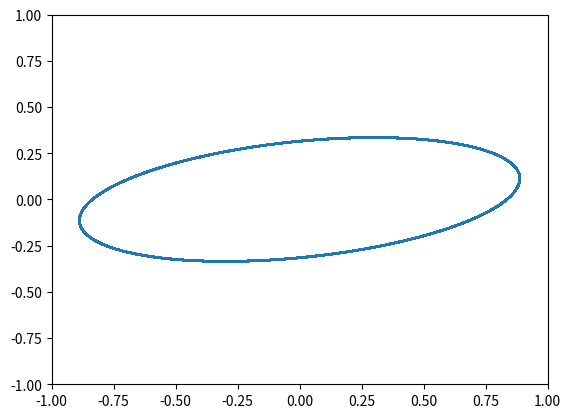

The matplotlib source for this figure:
import numpy as np
from matplotlib import pyplot as plt
x = np.arange(0, 1000, 0.01)
y = np.sin(x)
z = 0.7*np.cos(x)
alpha = 0.7
yp = y*np.cos(alpha)-z*np.sin(alpha)
zp = y*np.sin(alpha)+z*np.cos(alpha)
plt.plot(yp, zp*0.4)
plt.xlim(-1,1)
plt.ylim(-1,1)

plt.show()